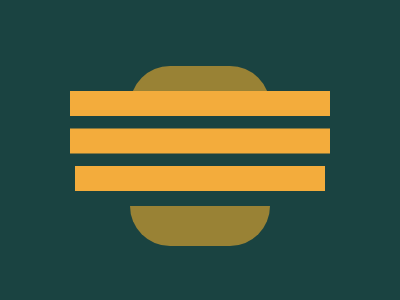

Recreate this image using only HTML and CSS.

<p a></p>
<p b></p>
<p c></p>
<p d></p>
<p e></p>
<style>
  * {
    background:#1A4341;
  }
  [a] {
     height:40px;
     width:140px;
     border-radius: 200px 200px 0 0;
     background:#998235;
    position:absolute;
    top:50%;
    left:50%;
    transform:translate(-50%,-250%);
  }
    [b] {
     height:40px;
     width:140px;
     border-radius: 200px 200px 0 0;
     background:#998235;
    position:absolute;
    top:50%;
    left:50%;
    transform:translate(-50%,100%) rotate(180deg);
  }
  [c]{
    width:250px;
    height:25px;
    background:#F3AC3C;
    position:absolute;
    top:50%;
    left:50%;
    transform:translate(-50%);
  }
   [d]{
    width:260px;
    height:25px;
    background:#F3AC3C;
    position:absolute;
    top:50%;
    left:50%;
    transform:translate(-50%, -150%);
  }
  
   [e]{
    width:260px;
    height:25px;
    background:#F3AC3C;
    position:absolute;
    top:50%;
    left:50%;
    transform:translate(-50%, -300%);
  }